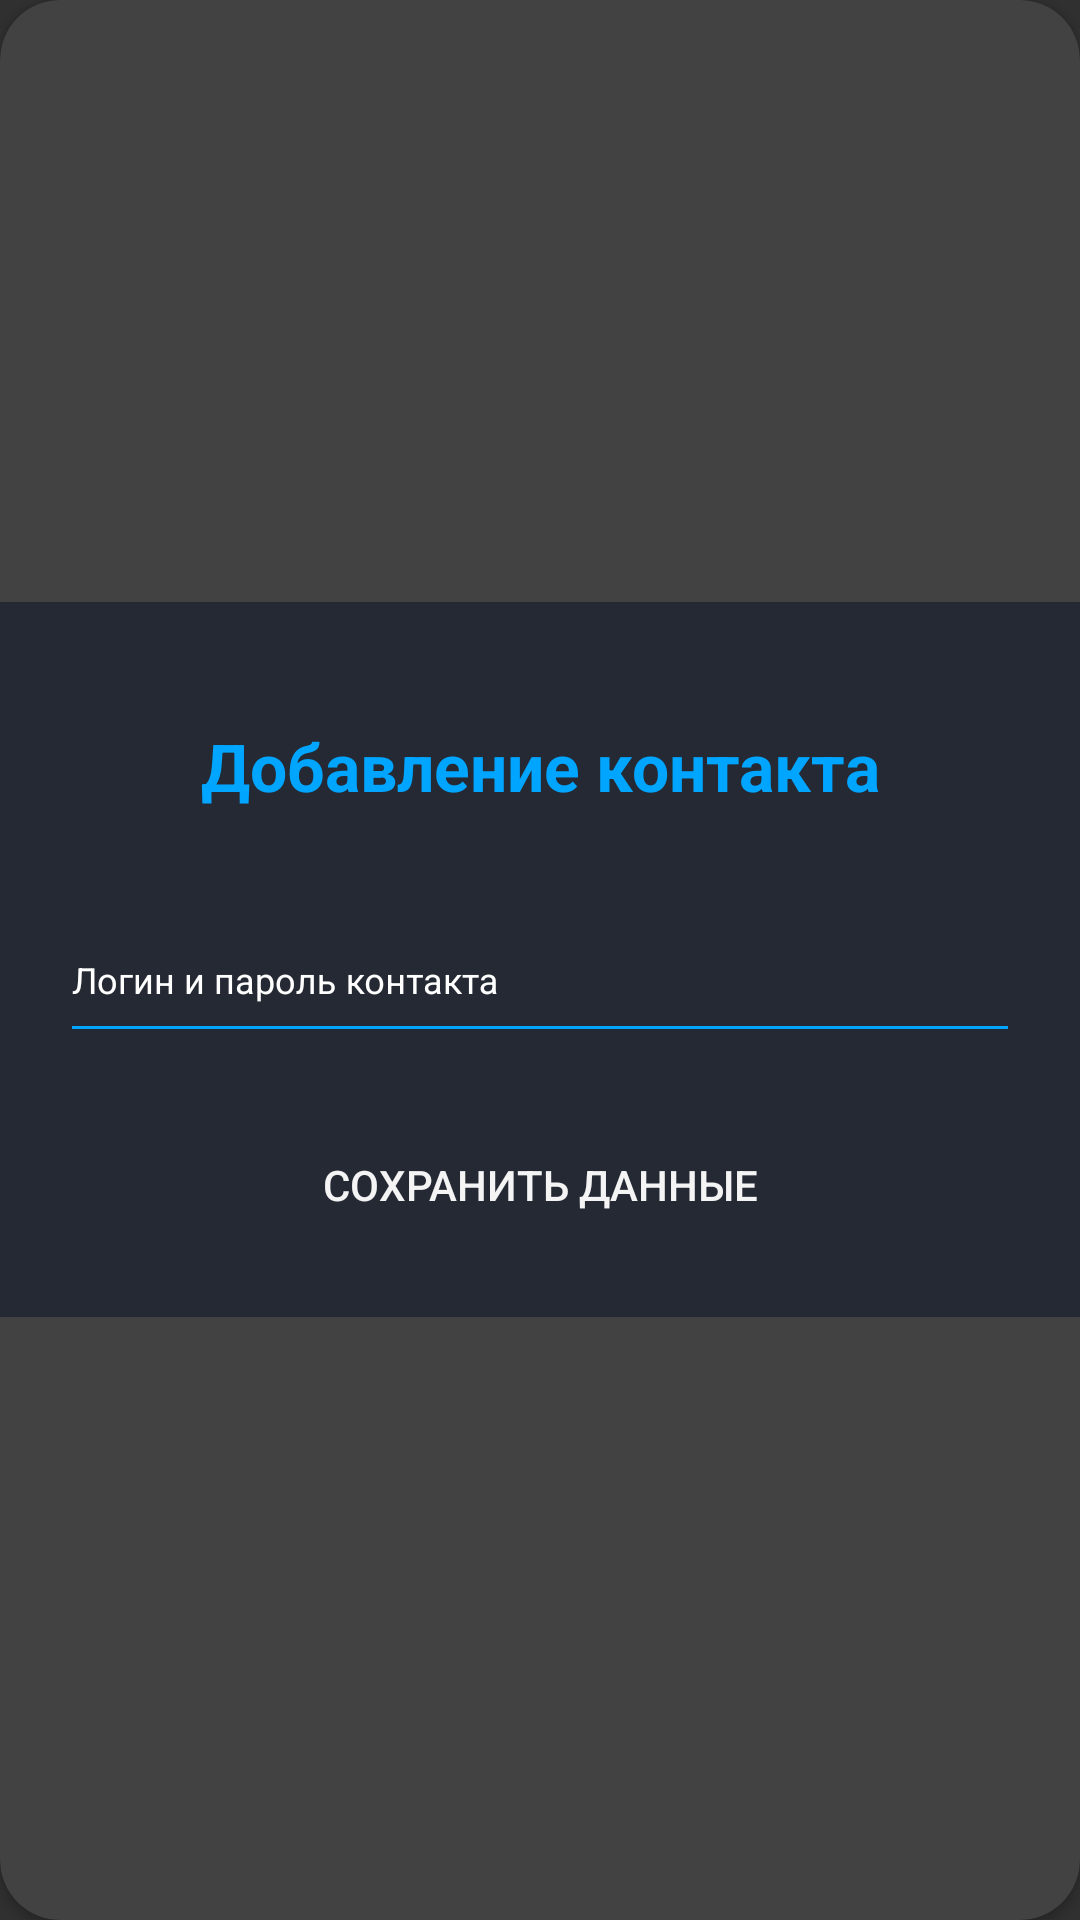

Here is an Android app screen rendered from its layout file. Give the layout XML and the strings, colors and styles it references.
<!-- AndroidManifest.xml: application theme Theme.Design.NoActionBar -->
<!-- res/layout/add_contact_fragment.xml -->
<?xml version="1.0" encoding="utf-8"?>
<androidx.cardview.widget.CardView
    xmlns:android="http://schemas.android.com/apk/res/android"
    xmlns:app="http://schemas.android.com/apk/res-auto"
    style="@style/loginCard"
    android:layout_gravity="center"
    android:layout_marginTop="@dimen/loginViewsMargin"
    android:layout_marginBottom="@dimen/loginViewsMargin"
    android:background="@color/midnightExpress"
    android:elevation="5dp"
    app:cardCornerRadius="@dimen/loginCardRadius">

    <LinearLayout
        style="@style/linearParent"
        android:layout_gravity="center"
        android:padding="@dimen/loginViewsMargin"
        android:background="@color/midnightExpress">

        <TextView
            style="@style/headerTextPrimary"
            android:layout_marginTop="@dimen/loginViewsMargin"
            android:text="@string/textview_adding_contact_title" />

        <com.google.android.material.textfield.TextInputLayout
            android:id="@+id/textInputAddContactWind"
            style="@style/parent"
            android:layout_marginTop="@dimen/loginViewsMargin"
            android:hint="@string/hint_login_password_contact"
            android:textColorHint="@color/white">

            <com.google.android.material.textfield.TextInputEditText
                android:id="@+id/editTextAddContactWind"
                style="@style/modifiedEditText"
                android:layout_width="match_parent"
                android:layout_height="50dp"
                android:inputType="text"
                android:maxLines="1" />

        </com.google.android.material.textfield.TextInputLayout>

        <Button
            android:id="@+id/btnSaveData"
            style="@style/SendAndGetDataButton"
            android:layout_gravity="center_horizontal"
            android:layout_marginTop="@dimen/loginViewsMargin"
            android:text="@string/btn_get_user_data_text"/>

    </LinearLayout>
</androidx.cardview.widget.CardView>
<!-- resources referenced by this layout -->
<resources>
  <color name="midnightExpress">#242933</color>
  <color name="white">#FFFFFFFF</color>
  <dimen name="loginCardRadius">20dp</dimen>
  <dimen name="loginViewsMargin">20dp</dimen>
  <string name="btn_get_user_data_text">Сохранить данные</string>
  <string name="hint_login_password_contact">Логин и пароль контакта</string>
  <string name="textview_adding_contact_title">Добавление контакта</string>
  <style name="SendAndGetDataButton" parent="viewParent">
          <item name="android:background">@drawable/button_login_bk</item>
          <item name="android:textColor">@color/smokyWhite</item>
          <item name="android:textStyle">normal</item>
      </style>
  <style name="headerTextPrimary" parent="headerText">
          <item name="android:textColor">@color/primaryTextColor</item>
      </style>
  <style name="linearParent" parent="parent">
          <item name="android:orientation">vertical</item>
      </style>
  <style name="loginCard" parent="parent" />
  <style name="modifiedEditText" parent="parent">
          <item name="android:textSize">@dimen/newsMoreTextSize</item>
          <item name="android:backgroundTint">@color/primaryTextColor</item>
      </style>
  <style name="parent">
          <item name="android:layout_width">match_parent</item>
          <item name="android:layout_height">wrap_content</item>
      </style>
  <style name="viewParent">
          <item name="android:layout_width">wrap_content</item>
          <item name="android:layout_height">wrap_content</item>
      </style>
  <color name="smokyWhite">#f4f4f4</color>
  <style name="headerText" parent="parent">
          <item name="android:textSize">@dimen/headerTextSize</item>
          <item name="android:textAlignment">center</item>
          <item name="android:textColor">@color/whiteTextColor</item>
          <item name="android:textStyle">bold</item>
      </style>
  <color name="primaryTextColor">#00a5ff</color>
  <dimen name="newsMoreTextSize">12sp</dimen>
  <dimen name="headerTextSize">22sp</dimen>
  <color name="whiteTextColor">#fff</color>
</resources>
